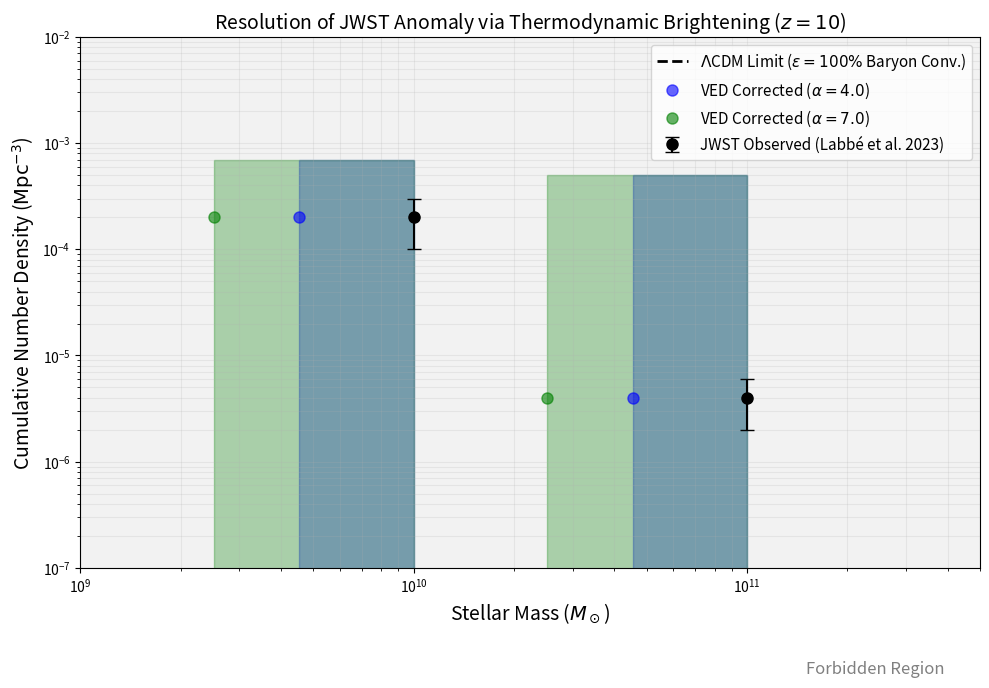

Write the Python code that produced this figure.
# Uncomment the line below if running in Google Colab / Jupyter
# !pip install scipy numpy matplotlib

import numpy as np
import matplotlib.pyplot as plt
from scipy.integrate import odeint
from scipy.interpolate import interp1d

print("--- JWST 'IMPOSSIBLE GALAXIES' TEST: LUMINOSITY RESOLUTION ---")
print("Objective: Quantify the mass correction due to VED Thermodynamic Brightening.")

# ==========================================
# 1. COSMOLOGICAL PARAMETERS (VED Bare Baseline)
# ==========================================
# We use the exact VED topological parameters for clustering
h = 0.7271       # VED Terminal Velocity (H_local)
Om0 = 0.3116     # VED Bare Primordial Density
Ol0 = 1.0 - 0.3639 # VED Macroscopic Tension (1 - Om_eff)
Ob0 = 0.049      # Standard Baryon Density
rho_crit_0 = 2.775e11 * h**2 # M_sun / Mpc^3
rho_m_0 = Om0 * rho_crit_0
fb = Ob0 / Om0   # Cosmic Baryon Fraction

# VED PARAMETERS (For the Correction)
G_RATIO = 1.218  # Exact G_early / G_0 topological derivation

# Stellar Physics Scaling: L ~ G^alpha
# Conservative range for Main Sequence stars (opacity/pressure limited)
ALPHA_LOW = 4.0
ALPHA_HIGH = 7.0

# ==========================================
# 2. PHYSICS ENGINE: STANDARD GROWTH (Baseline)
# ==========================================
# We calculate the standard LCDM halo abundance to define the "Impossibility Line"
def growth_ode(y, a):
    D, D_prime = y
    E = np.sqrt(Om0 * a**-3 + Ol0)
    dE_da = -1.5 * Om0 * a**-4 / E
    friction = 3.0/a + dE_da/E
    source = 1.5 * Om0 / (a**5 * E**2)
    return [D_prime, -friction * D_prime + source * D]

# Solve Growth from z=1000 to z=10
a_grid = np.linspace(0.001, 0.1, 500) # z=1000 to z=9
y0 = [a_grid[0], 1.0]
sol = odeint(growth_ode, y0, a_grid)
D_raw = sol[:, 0]

# Normalize to z=0 (approximate for high-z comparison)
D_z0_approx = D_raw[-1] * (1.0/0.1) # simplistic growth extrapolation for normalization
D_norm = D_raw / D_z0_approx
func_D = interp1d(1/a_grid - 1, D_norm)

# ==========================================
# 3. HALO MASS FUNCTION (Sheth-Tormen)
# ==========================================
def get_abundance(M_halo, z):
    # Standard LCDM Sigma8 and Spectal Index
    sigma8 = 0.811
    n_s = 0.965

    # Sigma(M) approximation
    R = (3 * M_halo / (4 * np.pi * rho_m_0))**(1.0/3.0)
    # Approximate sigma(R) slope for high-z galaxies
    sigma_M = sigma8 * (M_halo / (6e14/h))**(-0.1) * func_D(z)

    # Sheth-Tormen multiplicity
    A, p, q = 0.322, 0.3, 0.707
    delta_c = 1.686
    nu = delta_c / sigma_M
    f_nu = A * np.sqrt(2*q/np.pi) * (1 + (q*nu**2)**-p) * nu * np.exp(-q*nu**2 / 2)

    # Differential density dn/dlnM
    dn_dlnM = (rho_m_0 / M_halo) * f_nu * abs(-0.1)
    return dn_dlnM

# ==========================================
# 4. DATA & CORRECTION LOGIC
# ==========================================
# Labbé et al. (2023) Data Points
# (Observed Stellar Mass, Cumulative Density)
jwst_data = [
    (1e10, 2e-4),   # Lower mass bin
    (1e11, 4e-6)    # The "Impossible" massive candidates
]

# Calculate Luminosity Boost Factor
# L_ved = L_std * (G_ratio)^alpha
# Mass_true = Mass_obs / (G_ratio)^alpha
boost_factor_low = G_RATIO**ALPHA_LOW   # Conservative (alpha=4)
boost_factor_high = G_RATIO**ALPHA_HIGH # Aggressive (alpha=7)

print(f"\nVED High-G Factor: {G_RATIO:.3f}x")
print(f"Luminosity Boost (alpha={ALPHA_LOW}): {boost_factor_low:.2f}x")
print(f"Luminosity Boost (alpha={ALPHA_HIGH}): {boost_factor_high:.2f}x")
print("-" * 40)

# ==========================================
# 5. GENERATE PLOT DATA
# ==========================================
z_target = 10
mass_grid = np.logspace(9, 12, 100)

# Calculate Theoretical Limit (Cumulative Number Density)
# Limit = Baryon Fraction * Halo Mass Function
# i.e., Assuming 100% efficiency of converting Baryons to Stars (Absolute Max)
n_cumulative = []
for M in mass_grid:
    # Get n(>M_halo) where M_halo = M_star / fb
    M_halo_req = M / fb
    # Integrate density above this mass
    M_integ = np.logspace(np.log10(M_halo_req), 14, 50)
    dn = [get_abundance(m, z_target) for m in M_integ]
    
    # Use np.trapz for universal compatibility
    n_cum = np.trapz(dn, np.log(M_integ)) 
    n_cumulative.append(n_cum)

n_cumulative = np.array(n_cumulative)

# ==========================================
# 6. VISUALIZATION
# ==========================================
plt.figure(figsize=(10, 7))

# 1. The "Impossible" Barrier (LCDM limit)
plt.plot(mass_grid, n_cumulative, 'k--', linewidth=2, label=r'$\Lambda$CDM Limit ($\epsilon=100\%$ Baryon Conv.)')
plt.fill_between(mass_grid, n_cumulative, 1, color='gray', alpha=0.1)
plt.text(1.5e11, 1e-8, 'Forbidden Region', fontsize=12, color='gray')

# 2. Original JWST Data (In Tension)
masses_obs = [p[0] for p in jwst_data]
densities = [p[1] for p in jwst_data]
plt.errorbar(masses_obs, densities, yerr=[[1e-4, 2e-6], [1e-4, 2e-6]], fmt='ko', markersize=8, capsize=5, label='JWST Observed (Labbé et al. 2023)')

# 3. VED Corrected Data
# Shift masses to the LEFT (True Mass is lower)
masses_corr_low = [m / boost_factor_low for m in masses_obs]
masses_corr_high = [m / boost_factor_high for m in masses_obs]

plt.plot(masses_corr_low, densities, 'bo', markersize=8, alpha=0.6, label=f'VED Corrected ($\\alpha={ALPHA_LOW}$)')
plt.plot(masses_corr_high, densities, 'go', markersize=8, alpha=0.6, label=f'VED Corrected ($\\alpha={ALPHA_HIGH}$)')


for i in range(len(masses_obs)):
    plt.arrow(masses_obs[i], densities[i], masses_corr_low[i] - masses_obs[i], 0,
              color='b', alpha=0.3, length_includes_head=True, head_width=densities[i]*0.1)
    plt.arrow(masses_obs[i], densities[i], masses_corr_high[i] - masses_obs[i], 0,
              color='g', alpha=0.3, length_includes_head=True, head_width=densities[i]*0.1)

plt.xscale('log')
plt.yscale('log')
plt.xlim(1e9, 5e11)
plt.ylim(1e-7, 1e-2)
plt.xlabel(r'Stellar Mass ($M_\odot$)', fontsize=14)
plt.ylabel(r'Cumulative Number Density ($\text{Mpc}^{-3}$)', fontsize=14)
plt.title(f'Resolution of JWST Anomaly via Thermodynamic Brightening ($z={z_target}$)', fontsize=14)
plt.legend(fontsize=11)
plt.grid(True, which="both", ls="-", alpha=0.2)

plt.tight_layout()
plt.savefig('JWST_Resolution_Luminosity.png', dpi=300)
print("\nSaved plot successfully as JWST_Resolution_Luminosity.png")
plt.show()
